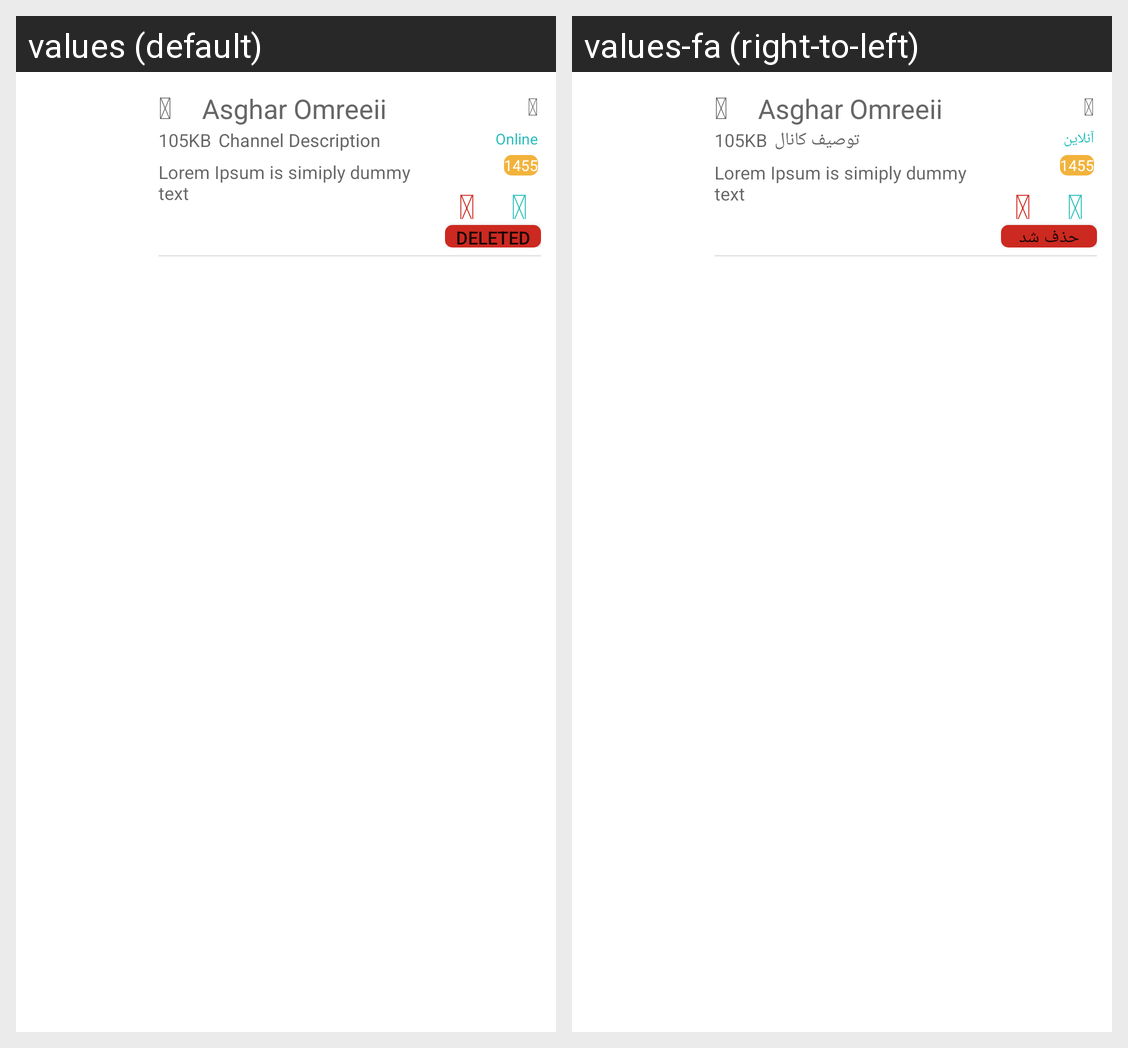

The same Android screen rendered under two of its app's locales, left to right. List the strings drawn on it with the default value and each locale's translation.
Android screen res/layout/list_swipe_main_item.xml rendered under 2 locales, left to right: values (default), values-fa (right-to-left). Device: Nexus 5 (rendered at 1080×1920; each locale shown at half size, 540×960, under a caption strip naming it); theme AppTheme.
Strings drawn on this screen, with the default value and each locale's value (text and hints the layout hard-codes, and strings that could not be matched under every locale, appear in the picture but are not listed):

fa_rss
  values: 
  values-fa: 

channel_description_en
  values: Channel Description
  values-fa: توصیف کانال

fa_bell
  values: 
  values-fa: 

online_en
  values: Online
  values-fa: آنلاین

fa_delete
  values: 
  values-fa: 

fa_plus
  values: 
  values-fa: 

deleted_en
  values: Deleted
  values-fa: حذف شد
